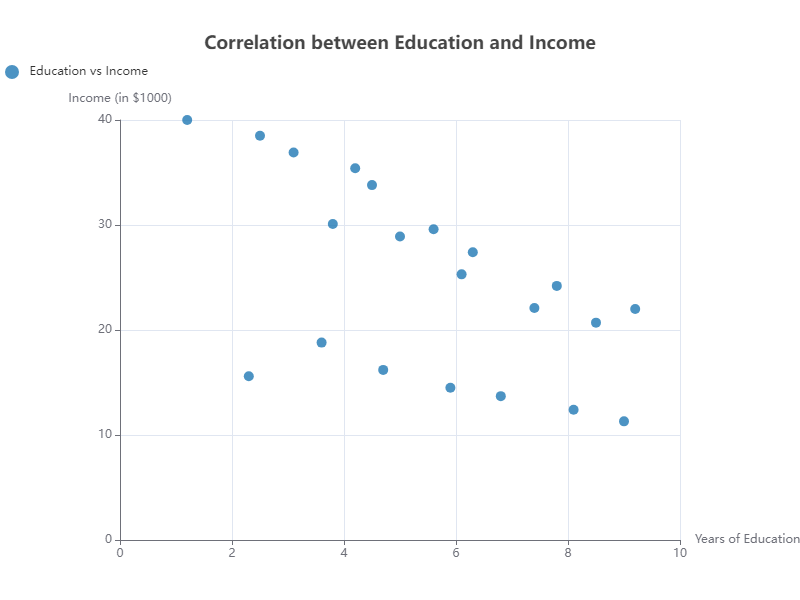

Data behind this chart, as committed beside it:
x, y
4.2, 35.4
3.8, 30.1
5.0, 28.9
6.1, 25.3
7.4, 22.1
8.5, 20.7
2.3, 15.6
3.6, 18.8
4.7, 16.2
5.9, 14.5
6.8, 13.7
8.1, 12.4
9.0, 11.3
1.2, 40.0
2.5, 38.5
3.1, 36.9
4.5, 33.8
5.6, 29.6
6.3, 27.4
7.8, 24.2
9.2, 22.0
